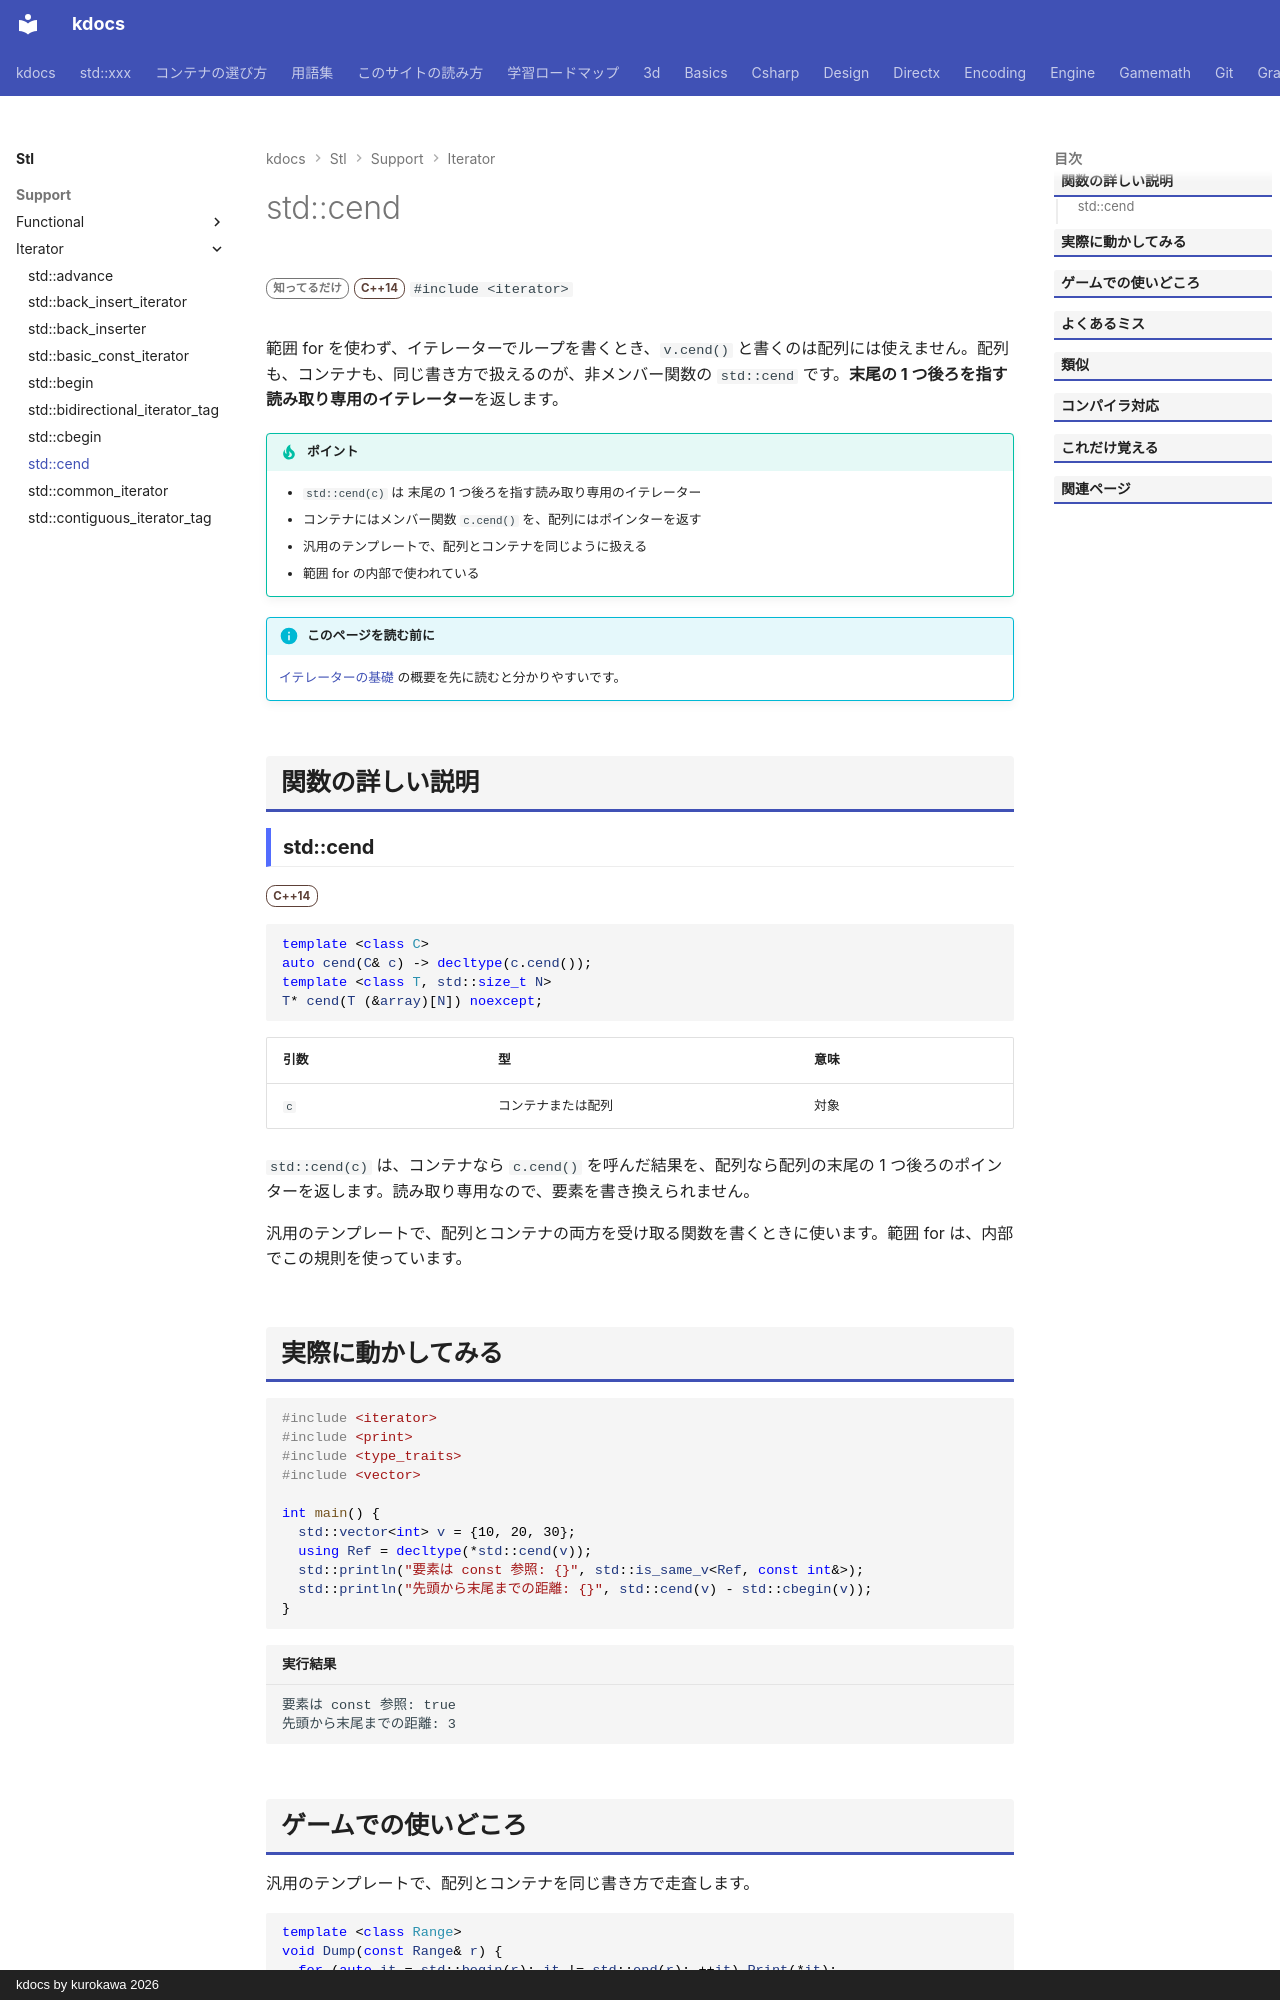

repository: qwzxdf/kdocs · page: stl/support/iterator/cend/index.html · generator: mkdocs · copyright: kdocs by kurokawa 2026

---
title: std::cend
summary: "コンテナや配列の終端を指す、const のイテレータを返す。"
order: 900
group: イテレータの道具（<iterator>）
tags:
  - 型・言語サポート
---

# std::cend

<div class="page-badges" markdown>
<span class="rank rank-rare">知ってるだけ</span>
<span class="ver ver-14">C++14</span>
`#include <iterator>`
</div>

範囲 for を使わず、イテレーターでループを書くとき、`v.cend()` と書くのは配列には使えません。配列も、コンテナも、同じ書き方で扱えるのが、非メンバー関数の `std::cend` です。<strong>末尾の 1 つ後ろを指す読み取り専用のイテレーター</strong>を返します。

!!! tip "ポイント"
    - `std::cend(c)` は 末尾の 1 つ後ろを指す読み取り専用のイテレーター
    - コンテナにはメンバー関数 `c.cend()` を、配列にはポインターを返す
    - 汎用のテンプレートで、配列とコンテナを同じように扱える
    - 範囲 for の内部で使われている

!!! info "このページを読む前に"
    [イテレーターの基礎](../../../basics/iterator.md) の概要を先に読むと分かりやすいです。

## 関数の詳しい説明

### std::cend {#cend}

<span class="ver ver-14">C++14</span>

```cpp
template <class C>
auto cend(C& c) -> decltype(c.cend());
template <class T, std::size_t N>
T* cend(T (&array)[N]) noexcept;
```

| 引数 | 型 | 意味 |
| --- | --- | --- |
| `c` | コンテナまたは配列 | 対象 |

`std::cend(c)` は、コンテナなら `c.cend()` を呼んだ結果を、配列なら配列の末尾の 1 つ後ろのポインターを返します。読み取り専用なので、要素を書き換えられません。

汎用のテンプレートで、配列とコンテナの両方を受け取る関数を書くときに使います。範囲 for は、内部でこの規則を使っています。
